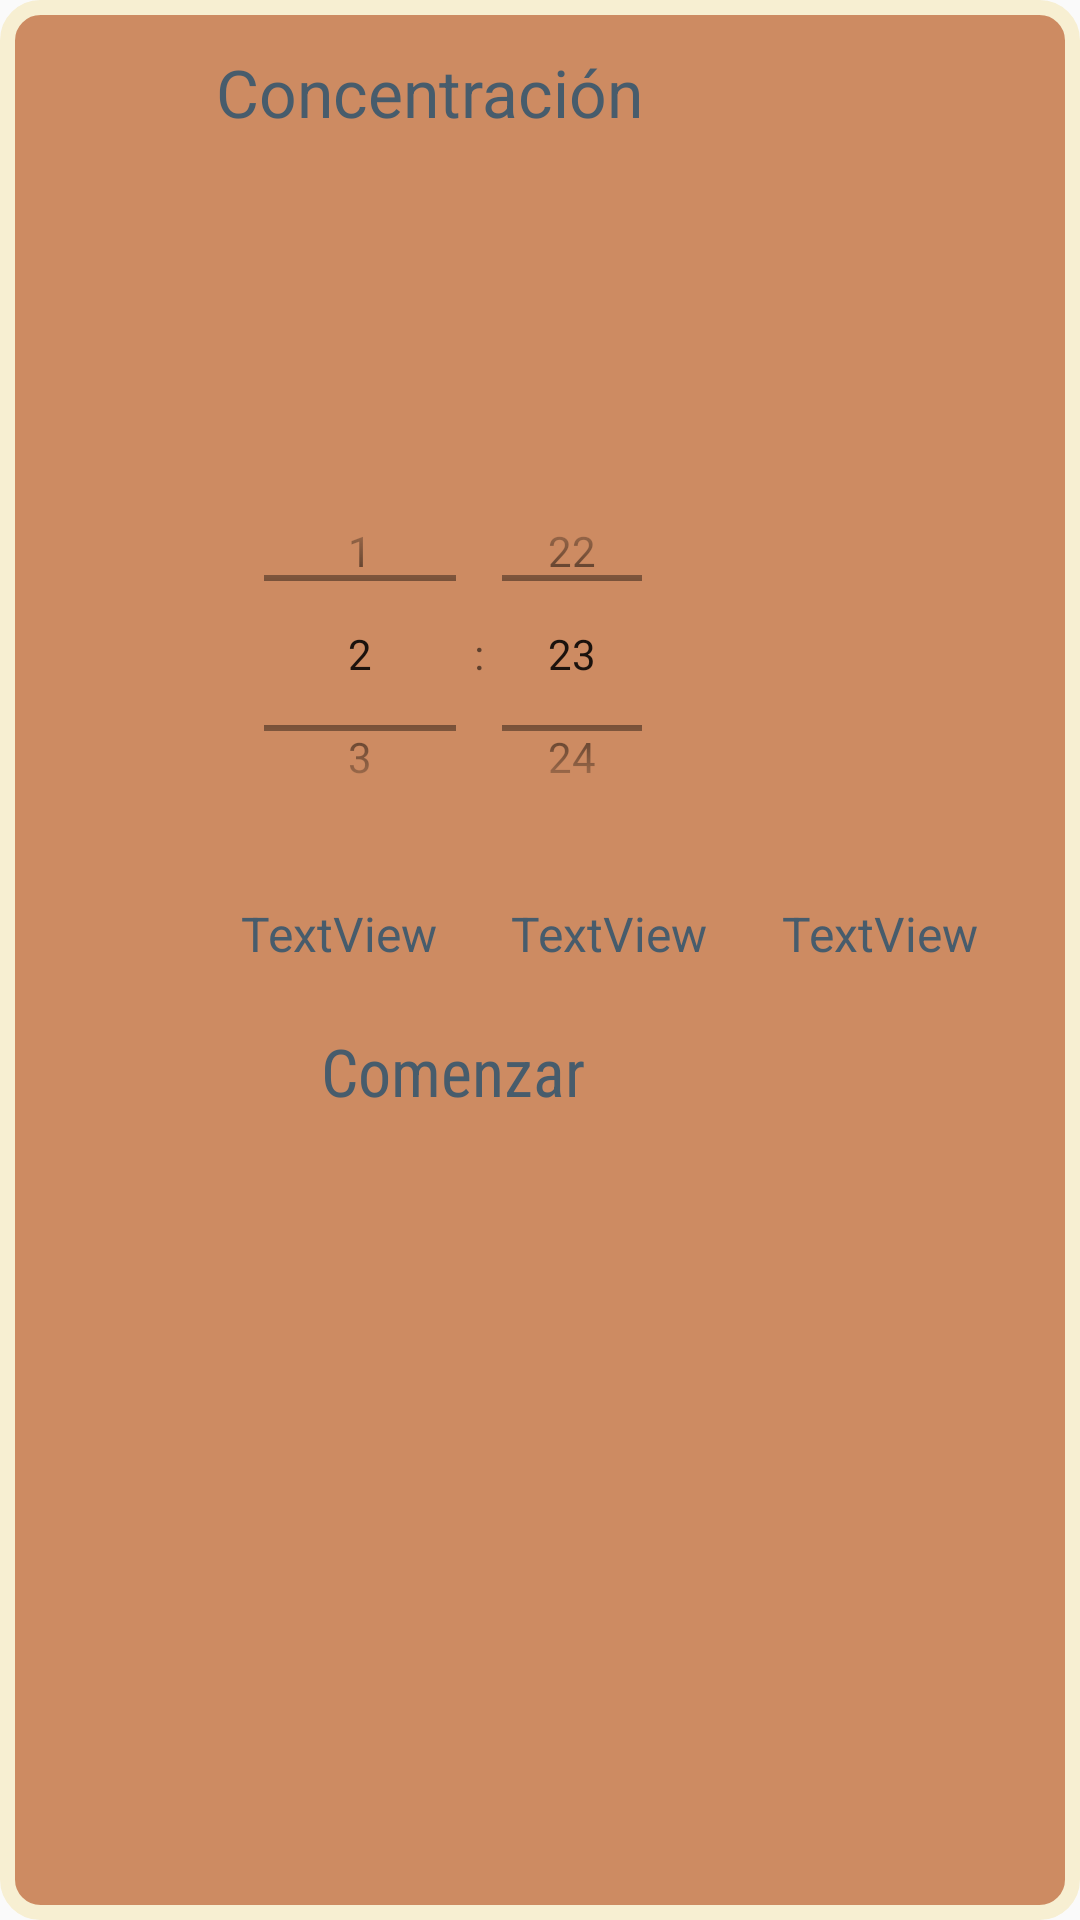

Layout XML and referenced resources for this Android screen:
<!-- AndroidManifest.xml: application theme AppTheme -->
<!-- res/layout/fragment_timer.xml -->
<?xml version="1.0" encoding="utf-8"?>
<androidx.constraintlayout.widget.ConstraintLayout xmlns:android="http://schemas.android.com/apk/res/android"
    xmlns:app="http://schemas.android.com/apk/res-auto"
    xmlns:tools="http://schemas.android.com/tools"
    android:layout_width="302dp"
    android:layout_height="313dp"
    android:background="@drawable/pet_layout_shape"
    android:clickable="true"
    tools:context=".ui.task.TaskEditorFragment">

    <Button
        android:id="@+id/buttonStart"
        android:layout_width="126dp"
        android:layout_height="40dp"
        android:layout_marginStart="88dp"
        android:layout_marginTop="15dp"
        android:background="@drawable/button_shape"
        android:text="Comenzar"
        android:textColor="@color/paletteDarkBlue"
        android:textSize="@dimen/text_big_buttons_font_size"
        app:layout_constraintStart_toStartOf="parent"
        app:layout_constraintTop_toBottomOf="@+id/textMins" />

    <TextView
        android:id="@+id/timerTitle"
        android:layout_width="170dp"
        android:layout_height="28dp"
        android:layout_marginStart="72dp"
        android:layout_marginTop="16dp"
        android:text="Concentración"
        android:textColor="@color/paletteDarkBlue"
        android:textSize="@dimen/text_big_buttons_font_size"
        app:layout_constraintStart_toStartOf="parent"
        app:layout_constraintTop_toTopOf="parent" />

    <TextView
        android:id="@+id/textHours"
        android:layout_width="wrap_content"
        android:layout_height="wrap_content"
        android:layout_marginStart="80dp"
        android:layout_marginTop="15dp"
        android:text="TextView"
        android:textAlignment="center"
        android:textColor="@color/paletteDarkBlue"
        android:textSize="@dimen/text_small_font_size"
        app:layout_constraintStart_toStartOf="parent"
        app:layout_constraintTop_toBottomOf="@+id/timePickerCountdown" />

    <TextView
        android:id="@+id/textSecs"
        android:layout_width="wrap_content"
        android:layout_height="wrap_content"
        android:layout_marginStart="25dp"
        android:layout_marginTop="15dp"
        android:text="TextView"
        android:textColor="@color/paletteDarkBlue"
        android:textSize="@dimen/text_small_font_size"
        app:layout_constraintStart_toEndOf="@+id/textMins"
        app:layout_constraintTop_toBottomOf="@+id/timePickerCountdown" />

    <TextView
        android:id="@+id/textMins"
        android:layout_width="wrap_content"
        android:layout_height="wrap_content"
        android:layout_marginStart="25dp"
        android:layout_marginTop="15dp"
        android:text="TextView"
        android:textColor="@color/paletteDarkBlue"
        android:textSize="@dimen/text_small_font_size"
        app:layout_constraintStart_toEndOf="@+id/textHours"
        app:layout_constraintTop_toBottomOf="@+id/timePickerCountdown" />

    <TimePicker
        android:id="@+id/timePickerCountdown"
        android:layout_width="158dp"
        android:layout_height="135dp"
        android:layout_marginStart="72dp"
        android:layout_marginTop="5dp"
        android:layout_marginBottom="10dp"
        android:textColor="@color/paletteDarkBlue"
        android:timePickerMode="spinner"
        app:layout_constraintBottom_toBottomOf="parent"
        app:layout_constraintStart_toStartOf="parent"
        app:layout_constraintTop_toBottomOf="@+id/timerTitle"
        app:layout_constraintVertical_bias="0.227" />


</androidx.constraintlayout.widget.ConstraintLayout>
<!-- resources referenced by this layout -->
<resources>
  <color name="paletteDarkBlue">#475c6c</color>
  <dimen name="text_big_buttons_font_size">22sp</dimen>
  <dimen name="text_small_font_size">16sp</dimen>
  <!-- drawable pet_layout_shape (drawable) -->
  <?xml version="1.0" encoding="utf-8"?>
  <shape xmlns:android="http://schemas.android.com/apk/res/android" android:shape="rectangle" >
      <corners
          android:radius="11dp"
          />
      <solid
          android:color="@color/paletteOrange"
          />
      <size
          android:width="211dp"
          android:height="276dp"
          />
      <stroke
          android:width="5dp"
          android:color="@color/paletteSoftBG"
          />
  </shape>
  <style name="AppTheme" parent="Theme.AppCompat.Light.DarkActionBar">
          
          <item name="colorPrimary">@color/paletteOrange</item>
          <item name="colorPrimaryDark">@color/paletteDarkBlue</item>
          <item name="colorAccent">@color/paletteDarkBlue</item>
          <item name="android:textViewStyle">@style/RobotoTextViewStyle</item>
          <item name="android:buttonStyle">@style/RobotoButtonStyle</item>
      </style>
  <color name="paletteOrange">#cd8b62</color>
  <color name="paletteSoftBG">#f7efd2</color>
  <style name="RobotoTextViewStyle" parent="android:Widget.TextView">
          <item name="android:fontFamily">sans-serif</item>
      </style>
  <style name="RobotoButtonStyle" parent="android:Widget.Holo.Button">
          <item name="android:fontFamily">sans-serif-condensed</item>
      </style>
</resources>
